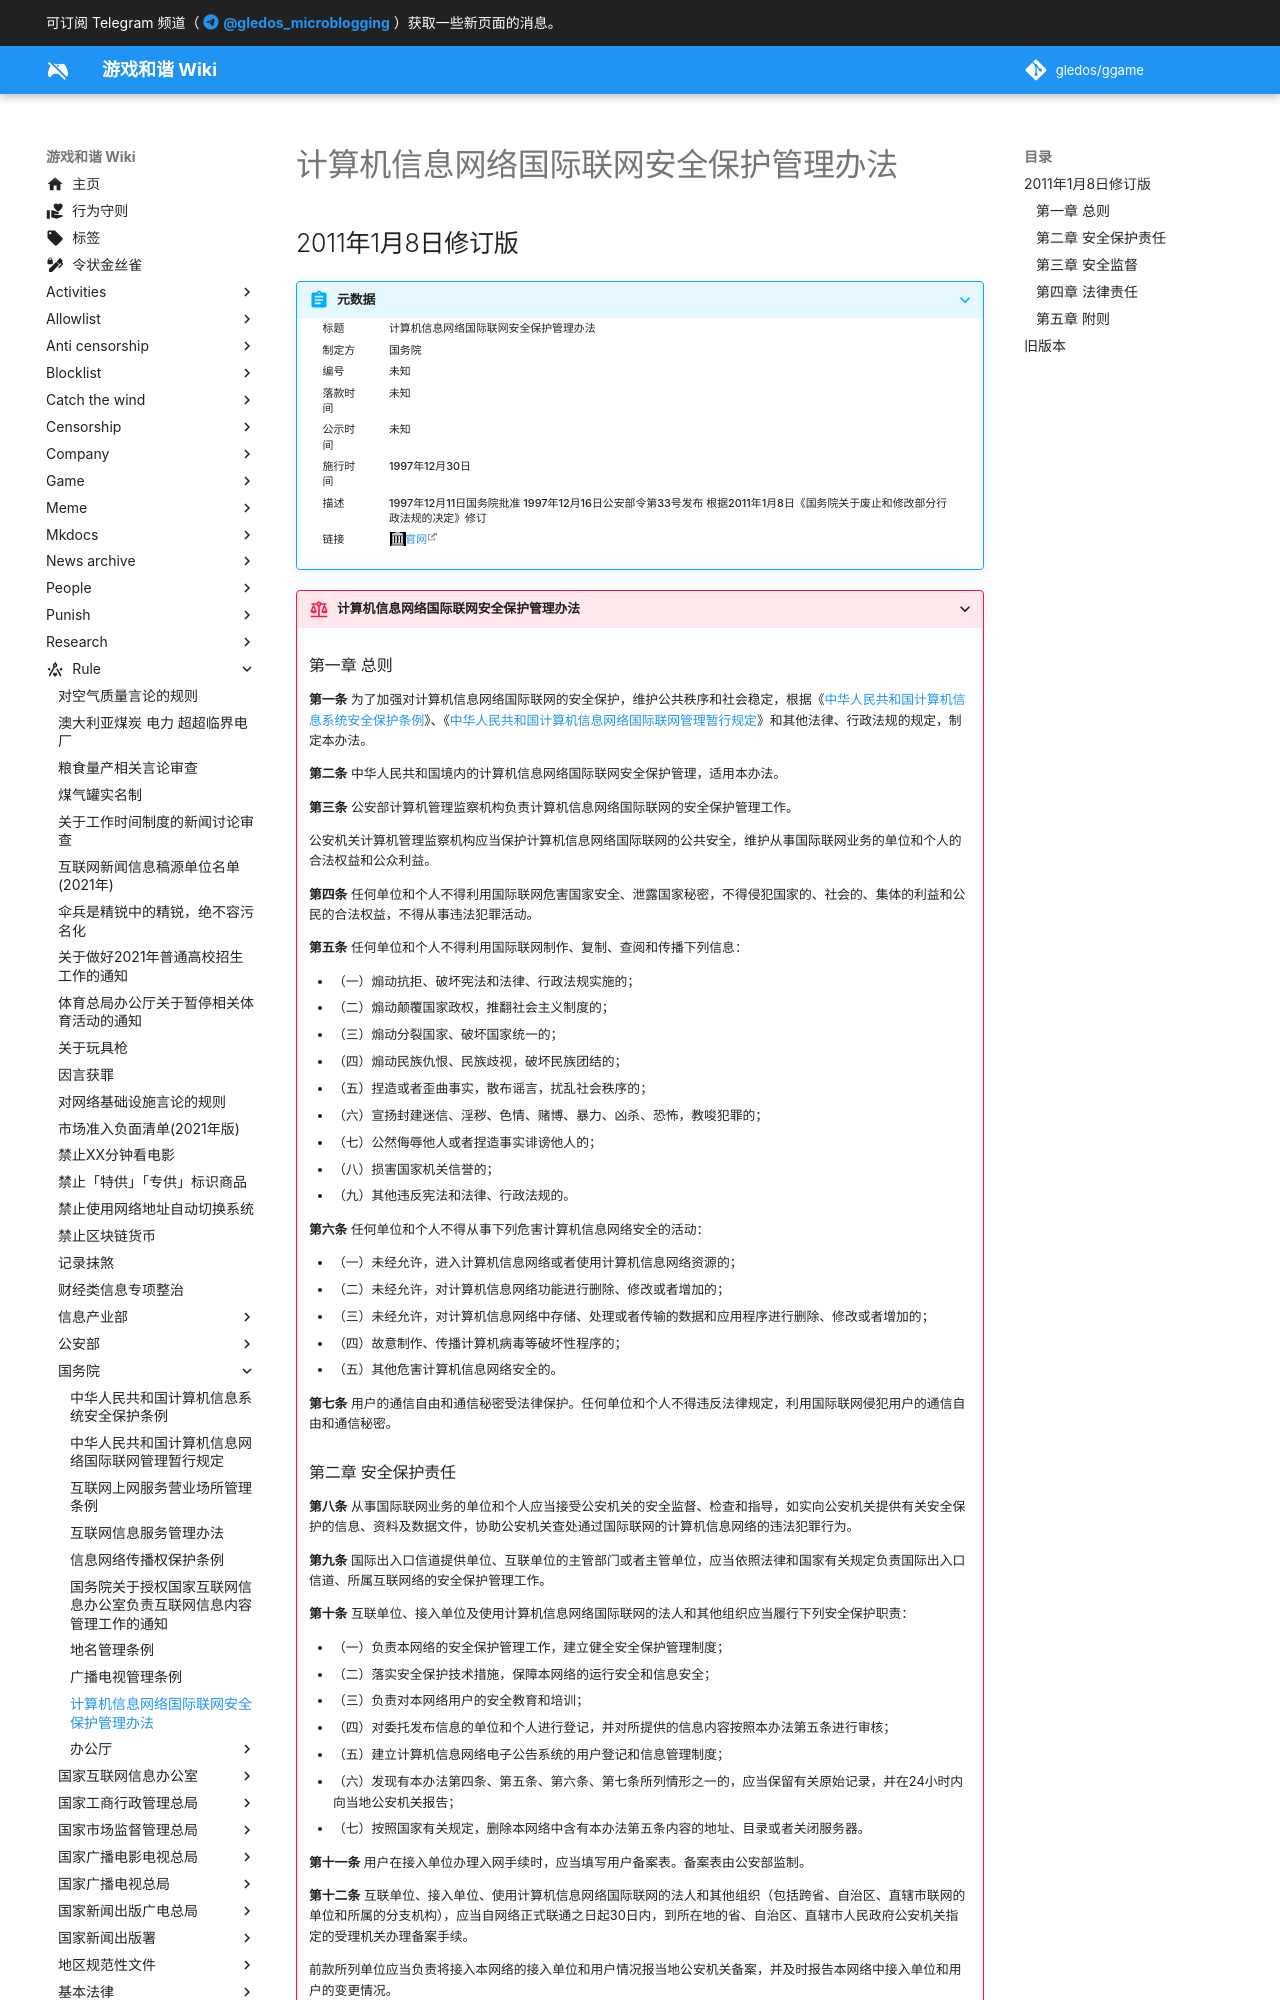

repository: gledos/ggame · page: rule/国务院/计算机信息网络国际联网安全保护管理办法.html · generator: mkdocs

---
title: 计算机信息网络国际联网安全保护管理办法
search:
  exclude: true
description:
published: true
date: "2022-06-26T08:33:22"
特殊标签标记: #无标签
editor: markdown
dateCreated: "2021-12-10T14:39:54"
---

## 2011年1月8日修订版

> [!summary]+ 元数据
>
> <div markdown=1 class="infobox">
>
> | 标题     | 计算机信息网络国际联网安全保护管理办法                                                                                   |
> | -------- | ------------------------------------------------------------------------------------------------------------------------ |
> | 制定方   | 国务院                                                                                                                   |
> | 编号     | 未知                                                                                                                     |
> | 落款时间 | 未知                                                                                                                     |
> | 公示时间 | 未知                                                                                                                     |
> | 施行时间 | 1997年12月30日                                                                                                           |
> | 描述     | 1997年12月11日国务院批准 1997年12月16日公安部令第33号发布 根据2011年1月8日《国务院关于废止和修改部分行政法规的决定》修订 |
> | 链接     | [官网][]                                                                                                                 |
>
> </div>

[官网]: https://web.archive.org/web/20211019061928/http://www.gov.cn/gongbao/content/2011/content_1860856.htm
[中华人民共和国计算机信息系统安全保护条例]: /rule/国务院/中华人民共和国计算机信息系统安全保护条例.md
[中华人民共和国计算机信息网络国际联网管理暂行规定]: /rule/国务院/中华人民共和国计算机信息网络国际联网管理暂行规定.md
